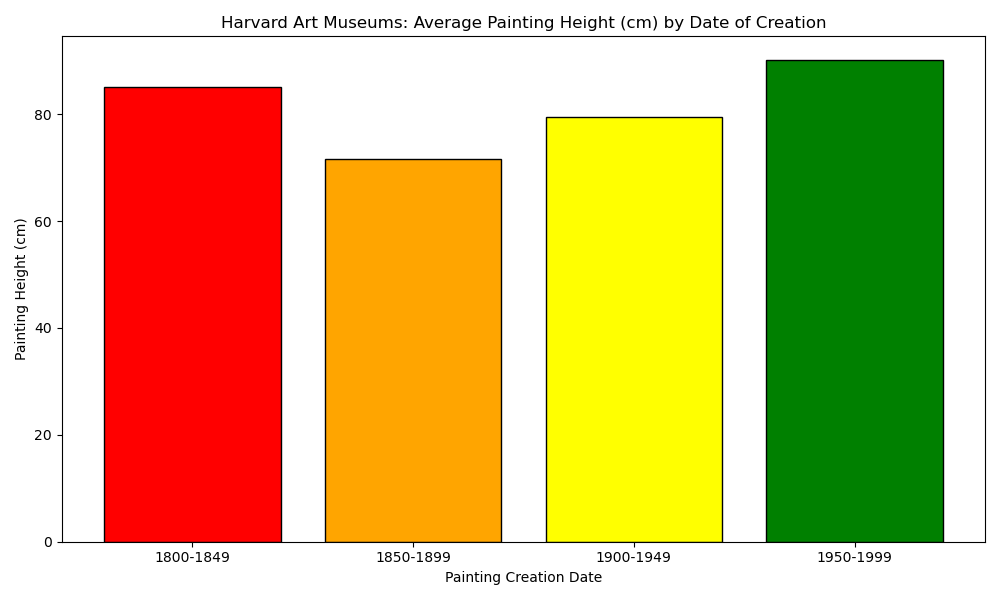

Data behind this chart, as committed beside it:
Harvard Art Museums: Average Painting He…
Painting Creation Date, Average Painting Height (in cm)
1800-1849, 85.04
1850-1899, 71.67
1900-1949, 79.56
1950-1999, 90.07
